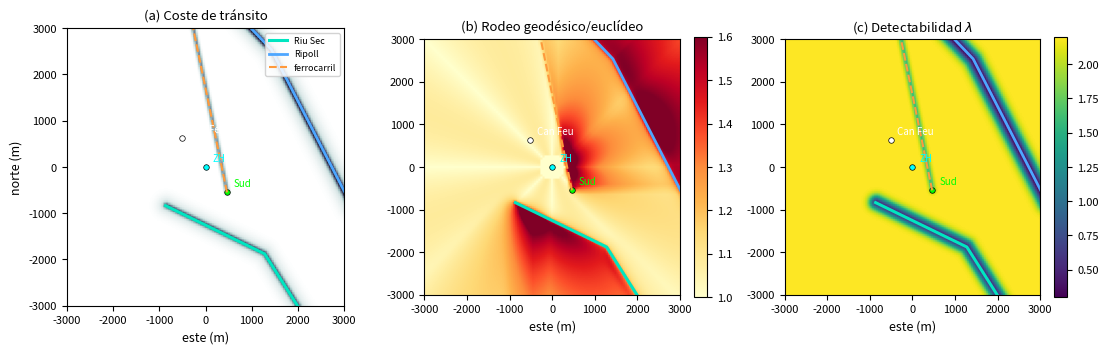
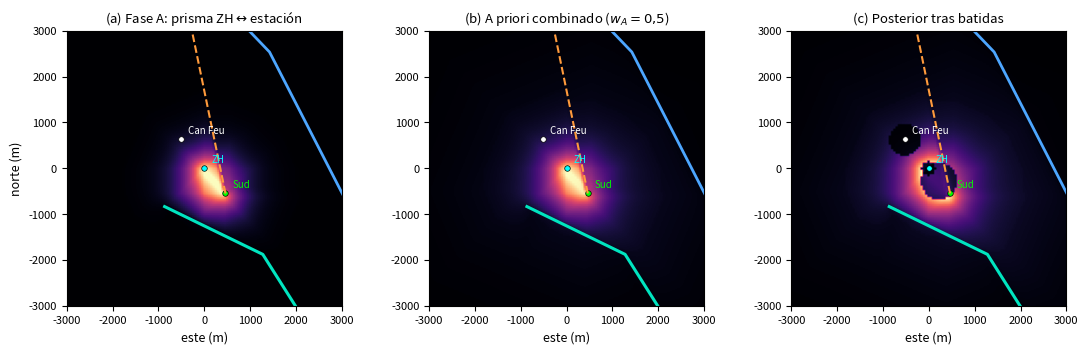
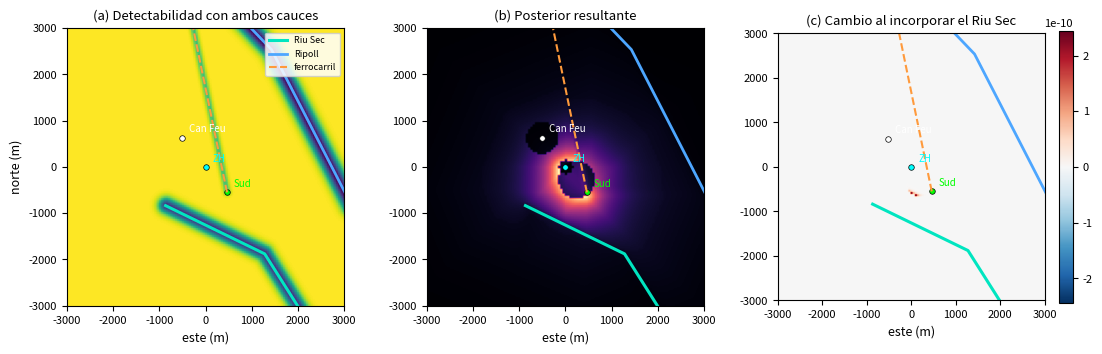

Here is the Python script that generated these plots, in order:
#!/usr/bin/env python3
"""
02_geospatial.py — Análisis geoespacial.

Genera: dispersión inicial, métrica geodésica con barreras, a priori en dos
fases condicionado al anclaje de la llamada, búsqueda bayesiana con
detectabilidad diferenciada, y matriz de tiempos mínimos de tránsito.

Hidrografía: Riu Sec (curso relevante, SO) y Ripoll (E). Ambos modelados.

Figuras: fig5_barreras.pdf, fig6_posterior.pdf, fig7_riusec.pdf
Semilla fija: 20150315.  Tiempo de ejecución: ~10 min.
"""
import numpy as np, heapq
import matplotlib; matplotlib.use("Agg")
import matplotlib.pyplot as plt
from scipy import stats

rng = np.random.default_rng(20150315)
plt.rcParams.update({"font.size":9,"axes.labelsize":9,"axes.titlesize":9.5,
    "xtick.labelsize":8,"ytick.labelsize":8,"legend.fontsize":8,"figure.dpi":150,
    "savefig.bbox":"tight","axes.grid":True,"grid.alpha":.25,"axes.axisbelow":True})

# ---------------------------------------------------------------- geometría
LAT0, LON0 = 41.5336445, 2.0998452
MLAT, MLON = 111_320.0, 111_320.0*np.cos(np.radians(LAT0))
def xy(la, lo): return np.array([(lo-LON0)*MLON, (la-LAT0)*MLAT])

P_ZH  = xy(41.5336445, 2.0998452)   # zona de ocio / punto de dispersión
P_SUD = xy(41.5287051, 2.1054052)   # est. Sabadell Sud — ancla de la llamada
P_FEU = xy(41.5393237, 2.0936818)   # Castell de Can Feu
P_NOR = xy(41.5619458, 2.0962433)   # est. Sabadell Nord
P_CEN = xy(41.5464246, 2.1156055)   # est. Sabadell Centre

# Riu Sec: NO -> SE, atraviesa transversalmente el Vallès
SEC = np.array([xy(41.5261315, 2.0894665),   # Sant Quirze del Vallès
                xy(41.5167637, 2.1151786),   # Barberà del Vallès
                xy(41.5010170, 2.1284971),   # Cerdanyola
                xy(41.4920899, 2.1441170)])  # Cerdanyola (Acàcies)
# Ripoll: margen oriental
RIP = np.array([xy(41.5623380, 2.1093770),
                xy(41.5564364, 2.1169399),
                xy(41.5436708, 2.1257046)])
_d = RIP[2]-RIP[1]; RIP = np.vstack([RIP, RIP[2]+_d/np.linalg.norm(_d)*2200])
RAIL = np.array([P_SUD, P_NOR])              # traza ferroviaria R4

GR, LIM = 50.0, 3000.0
g = np.arange(-LIM, LIM+GR, GR); GX, GY = np.meshgrid(g, g)

def dpoly(GX, GY, poly):
    best = np.full(np.shape(GX), np.inf)
    for k in range(len(poly)-1):
        a, b = poly[k], poly[k+1]; ab = b-a; L2 = ab@ab
        t = np.clip(((GX-a[0])*ab[0]+(GY-a[1])*ab[1])/L2, 0, 1)
        best = np.minimum(best, np.hypot(GX-(a[0]+t*ab[0]), GY-(a[1]+t*ab[1])))
    return best

d_sec, d_rip, d_rail = dpoly(GX,GY,SEC), dpoly(GX,GY,RIP), dpoly(GX,GY,RAIL)

def dpoint(P, poly):
    return dpoly(np.array([[P[0]]]), np.array([[P[1]]]), poly)[0,0]

# ---------------------------------------------------------------- §1 dispersión
print("="*70); print("1. DISPERSIÓN INICIAL"); print("="*70)
R = lambda t, v0, vw=1.35, ga=1/45: vw*t + (v0-vw)/ga*(1-np.exp(-ga*t))
for t in (30,60,120,180):
    print(f"   t={t:4d} s   R={R(t,4.5):6.0f} m")
R120 = R(120, 4.5)
print(f"   radio de dispersión adoptado (120 s, v0=4.5 m/s): {R120:.0f} m")
print(f"   modelo v(t)=v0·exp(-γt): asíntota {5.5*45:.0f} m -> refutado (§Apéndice A)")

# ---------------------------------------------------------------- §2 hidrografía
print("\n"+"="*70); print("2. HIDROGRAFÍA Y BARRERAS"); print("="*70)
print(f"   {'':32}{'Riu Sec':>12}{'Ripoll':>12}")
for nm, P in [("Zona de ocio (dispersión)",P_ZH),
              ("Sabadell Sud (llamada)",P_SUD),
              ("Castell de Can Feu",P_FEU)]:
    ds, dr = dpoint(P,SEC), dpoint(P,RIP)
    print(f"   {nm:<32}{ds:>10.0f} m{dr:>10.0f} m")
print(f"\n   Tiempo de marcha (1.35 m/s, rodeo 1.3):")
for nm, P in [("Zona de ocio",P_ZH),("Sabadell Sud",P_SUD),("Can Feu",P_FEU)]:
    ds, dr = dpoint(P,SEC), dpoint(P,RIP)
    print(f"   {nm:<32}{ds*1.3/1.35/60:>9.1f} min{dr*1.3/1.35/60:>9.1f} min")
print(f"\n   Traza ferroviaria R4 a {dpoint(P_ZH,RAIL):.0f} m de la zona de ocio")

# longitud de cauce accesible a pie desde el ancla
def cauce_en_radio(poly, P, R_):
    tt=[]
    for k in range(len(poly)-1):
        for s in np.linspace(0,1,600): tt.append(poly[k]+s*(poly[k+1]-poly[k]))
    tt=np.array(tt); L=sum(np.linalg.norm(poly[k+1]-poly[k]) for k in range(len(poly)-1))
    return (np.linalg.norm(tt-P,axis=1)<=R_).mean()*L
print(f"\n   Longitud de cauce accesible desde el ancla de la llamada:")
print(f"   {'radio':<28}{'Riu Sec':>12}{'Ripoll':>12}")
for Rr,lab in [(1246,"1246 m (20 min)"),(1869,"1869 m (30 min)"),
               (2661,"2661 m (42.7 min)")]:
    print(f"   {lab:<28}{cauce_en_radio(SEC,P_SUD,Rr):>10.0f} m"
          f"{cauce_en_radio(RIP,P_SUD,Rr):>10.0f} m")

# ---------------------------------------------------------------- §3 métrica
cost = (1.0 + 5.0*np.exp(-(d_sec/55.)**2) + 7.0*np.exp(-(d_rip/60.)**2)
            + 4.0*np.exp(-(d_rail/45.)**2)
            + 1.0*np.exp(-(d_sec/200.)**2) + 1.2*np.exp(-(d_rip/220.)**2))

def geo(cost, P):
    D = np.full(cost.shape, np.inf)
    j0,i0 = np.unravel_index(np.argmin(np.hypot(GX-P[0],GY-P[1])), GX.shape)
    D[j0,i0]=0.; pq=[(0.,j0,i0)]
    nb=[(-1,0,1),(1,0,1),(0,-1,1),(0,1,1),(-1,-1,1.4142),(-1,1,1.4142),
        (1,-1,1.4142),(1,1,1.4142)]
    while pq:
        dd,j,i = heapq.heappop(pq)
        if dd>D[j,i]: continue
        for dj,di,w in nb:
            k,l = j+dj, i+di
            if 0<=k<D.shape[0] and 0<=l<D.shape[1]:
                nd = dd + w*GR*.5*(cost[j,i]+cost[k,l])
                if nd<D[k,l]: D[k,l]=nd; heapq.heappush(pq,(nd,k,l))
    return D

D_ZH, D_SUD = geo(cost,P_ZH), geo(cost,P_SUD)
E_ZH = np.hypot(GX-P_ZH[0], GY-P_ZH[1])
rat = D_ZH/np.maximum(E_ZH,1.); mk_ = E_ZH>300
print(f"\n   Rodeo geodésico/euclídeo: mediana {np.median(rat[mk_]):.2f}  "
      f"p95 {np.percentile(rat[mk_],95):.2f}  máx {rat[mk_].max():.2f}")
print(f"   celdas con rodeo > 1.5x: {100*(rat[mk_]>1.5).mean():.1f}%  "
      f"-> corrección de BARRERA modesta")

# ---------------------------------------------------------------- §4 a priori
DT_S = 54.5*60; VMAX = 1.35; BUDGET = VMAX*DT_S
d0 = D_SUD[np.unravel_index(np.argmin(np.hypot(GX-P_ZH[0],GY-P_ZH[1])),GX.shape)]
exc = (D_ZH+D_SUD) - d0
prism = np.where(D_ZH+D_SUD <= BUDGET, np.exp(-np.maximum(exc,0)/700.), 0.)
phaseB = stats.gamma.pdf(np.maximum(D_SUD,1.), a=2., scale=1.15*42.7*60/3.)
def mezcla(wA):
    p = wA*prism/prism.sum() + (1-wA)*phaseB/phaseB.sum(); return p/p.sum()
prior = mezcla(0.50)

lam = np.clip(2.2 - 1.9*np.exp(-(d_rip/180.)**2) - 1.7*np.exp(-(d_sec/160.)**2)
                  - 0.6*np.exp(-(d_rail/70.)**2), .25, 2.5)
lam_solo_rip = np.clip(2.2 - 1.9*np.exp(-(d_rip/180.)**2)
                           - 0.6*np.exp(-(d_rail/70.)**2), .25, 2.5)

searches = [("Entorno zona de ocio (r=150 m)", P_ZH, 150., 1.2),
            ("Castell de Can Feu (r=350 m)",  P_FEU, 350., 1.0),
            ("Corredor a la estación (r=400 m)", (P_ZH+P_SUD)/2, 400., 0.8)]
def run(prior, lam):
    post = prior.copy(); rows=[]
    for n,P,Rr,z in searches:
        m = np.hypot(GX-P[0],GY-P[1]) <= Rr
        rows.append((n, post[m].sum(), np.exp(-(lam*z)[m]).mean()))
        post = post*np.where(m, np.exp(-lam*z), 1.); post/=post.sum()
    return post, rows
post, rows = run(prior, lam)
post_old, _ = run(prior, lam_solo_rip)

print("\n"+"="*70); print("3. BÚSQUEDA BAYESIANA"); print("="*70)
for n,mb,ret in rows:
    print(f"   {n:<34} masa {mb*100:5.2f}%   retiene {ret*100:5.1f}%")

bs, br = d_sec<250, d_rip<250; bu = ~(bs|br)
print(f"\n   {'corredor':<26}{'a priori':>11}{'posterior':>11}{'λ':>7}{'retiene':>10}")
for nm,m in [("Riu Sec (<250 m)",bs),("Ripoll (<250 m)",br),("Trama urbana",bu)]:
    l = lam[m].mean()
    print(f"   {nm:<26}{prior[m].sum()*100:>10.2f}%{post[m].sum()*100:>10.2f}%"
          f"{l:>7.2f}{np.exp(-l)*100:>9.1f}%")
print(f"\n   Razón de masa residual Riu Sec / urbano : "
      f"{np.exp(-lam[bs].mean())/np.exp(-lam[bu].mean()):.1f}x")
print(f"   Masa posterior Riu Sec / Ripoll        : {post[bs].sum()/post[br].sum():.1f}x")
print(f"\n   Masa dentro del alcance peatonal desde el ancla:")
for Rr,lab in [(1246,"20 min"),(1869,"30 min"),(2661,"42.7 min")]:
    m = np.hypot(GX-P_SUD[0],GY-P_SUD[1])<=Rr
    print(f"     {lab:9s}: Riu Sec {post[m&bs].sum()*100:5.2f}%   "
          f"Ripoll {post[m&br].sum()*100:5.2f}%")
print(f"\n   {'anillo (m)':>14}{'a priori':>11}{'posterior':>12}")
for a,b in [(0,250),(250,500),(500,1000),(1000,2000),(2000,3000)]:
    m=(E_ZH>=a)&(E_ZH<b)
    print(f"   {a:>6}-{b:<7}{prior[m].sum()*100:>9.1f}%{post[m].sum()*100:>11.1f}%")
print(f"\n   Sensibilidad al peso de la fase A:")
for wA in (0.35,0.50,0.65):
    p=mezcla(wA); m=E_ZH<1000
    print(f"     w_A={wA:.2f} -> masa dentro de 1 km: {p[m].sum()*100:5.1f}%")

# ---------------------------------------------------------------- §5 tránsito
print("\n"+"="*70); print("4. TIEMPOS MÍNIMOS DE TRÁNSITO (min, a pie, 1.35 m/s)")
print("="*70)
pts={"Zona de ocio":P_ZH,"Can Feu":P_FEU,"Sabadell Sud":P_SUD,"Sabadell Centre":P_CEN}
nm_=list(pts); T=np.zeros((4,4))
for i,a in enumerate(nm_):
    Di=geo(cost,pts[a])
    for j,b in enumerate(nm_):
        jj=np.argmin(np.hypot(GX-pts[b][0],GY-pts[b][1]))
        T[i,j]=Di.ravel()[jj]/1.35/60
T=(T+T.T)/2; np.fill_diagonal(T,0)
print("   "+" "*17+"".join(f"{n[:13]:>16}" for n in nm_))
for i,a in enumerate(nm_):
    print(f"   {a:<17}"+"".join(f"{T[i,j]:>16.1f}" if i!=j else f"{'—':>16}"
                                for j in range(4)))
tfs=T[nm_.index("Can Feu"), nm_.index("Sabadell Sud")]
print(f"\n   Criterio: m_ij = |t_i - t_j| / τ_ij ;  m_ij < 1  => IMPOSIBLE")
print(f"   Cadena Can Feu -> estación -> Sants:")
print(f"     tramo a pie          : {tfs:.1f} min")
print(f"     margen declarado     : 30.0 min")
print(f"     máximo ferroviario   : {30-tfs:.1f} min  <- contrastable con horario R4")

# ---------------------------------------------------------------- figuras
ext=[-LIM,LIM,-LIM,LIM]
def mk(a, leg=False):
    for P,l,c in [(P_ZH,"ZH","cyan"),(P_SUD,"Sud","lime"),(P_FEU,"Can Feu","w")]:
        a.plot(*P,"o",ms=4,color=c,mec="k",mew=.5)
        a.annotate(l,P,textcoords="offset points",xytext=(5,4),color=c,fontsize=7)
    a.plot(SEC[:,0],SEC[:,1],color="#00e5c0",lw=2.2,label="Riu Sec")
    a.plot(RIP[:,0],RIP[:,1],color="#4da6ff",lw=2.0,label="Ripoll")
    a.plot(RAIL[:,0],RAIL[:,1],color="#ff9a3c",lw=1.5,ls="--",label="ferrocarril")
    a.set_xlim(-LIM,LIM); a.set_ylim(-LIM,LIM); a.grid(False); a.set_xlabel("este (m)")
    if leg: a.legend(loc="upper right",fontsize=6.5,framealpha=.85)

f,ax=plt.subplots(1,3,figsize=(11.2,3.5))
ax[0].imshow(cost,origin="lower",extent=ext,cmap="bone_r"); mk(ax[0],True)
ax[0].set_title("(a) Coste de tránsito"); ax[0].set_ylabel("norte (m)")
im=ax[1].imshow(np.where(E_ZH>300,rat,1),origin="lower",extent=ext,
                cmap="YlOrRd",vmin=1,vmax=1.6); mk(ax[1])
ax[1].set_title("(b) Rodeo geodésico/euclídeo"); plt.colorbar(im,ax=ax[1],fraction=.046)
im=ax[2].imshow(lam,origin="lower",extent=ext,cmap="viridis"); mk(ax[2])
ax[2].set_title("(c) Detectabilidad $\\lambda$"); plt.colorbar(im,ax=ax[2],fraction=.046)
plt.tight_layout(); plt.savefig("fig5_barreras.pdf"); plt.close()

f,ax=plt.subplots(1,3,figsize=(11.2,3.5))
ax[0].imshow(prism/prism.max(),origin="lower",extent=ext,cmap="magma"); mk(ax[0])
ax[0].set_title("(a) Fase A: prisma ZH$\\leftrightarrow$estación")
ax[0].set_ylabel("norte (m)")
ax[1].imshow(prior,origin="lower",extent=ext,cmap="magma"); mk(ax[1])
ax[1].set_title("(b) A priori combinado ($w_A=0{,}5$)")
ax[2].imshow(post,origin="lower",extent=ext,cmap="magma"); mk(ax[2])
ax[2].set_title("(c) Posterior tras batidas")
plt.tight_layout(); plt.savefig("fig6_posterior.pdf"); plt.close()

f,ax=plt.subplots(1,3,figsize=(11.2,3.5))
ax[0].imshow(lam,origin="lower",extent=ext,cmap="viridis"); mk(ax[0],True)
ax[0].set_title("(a) Detectabilidad con ambos cauces"); ax[0].set_ylabel("norte (m)")
ax[1].imshow(post,origin="lower",extent=ext,cmap="magma"); mk(ax[1])
ax[1].set_title("(b) Posterior resultante")
D=post-post_old; v=np.abs(D).max()
im=ax[2].imshow(D,origin="lower",extent=ext,cmap="RdBu_r",vmin=-v,vmax=v); mk(ax[2])
ax[2].set_title("(c) Cambio al incorporar el Riu Sec")
plt.colorbar(im,ax=ax[2],fraction=.046)
plt.tight_layout(); plt.savefig("fig7_riusec.pdf"); plt.close()

print("\nFiguras: fig5_barreras.pdf  fig6_posterior.pdf  fig7_riusec.pdf")
